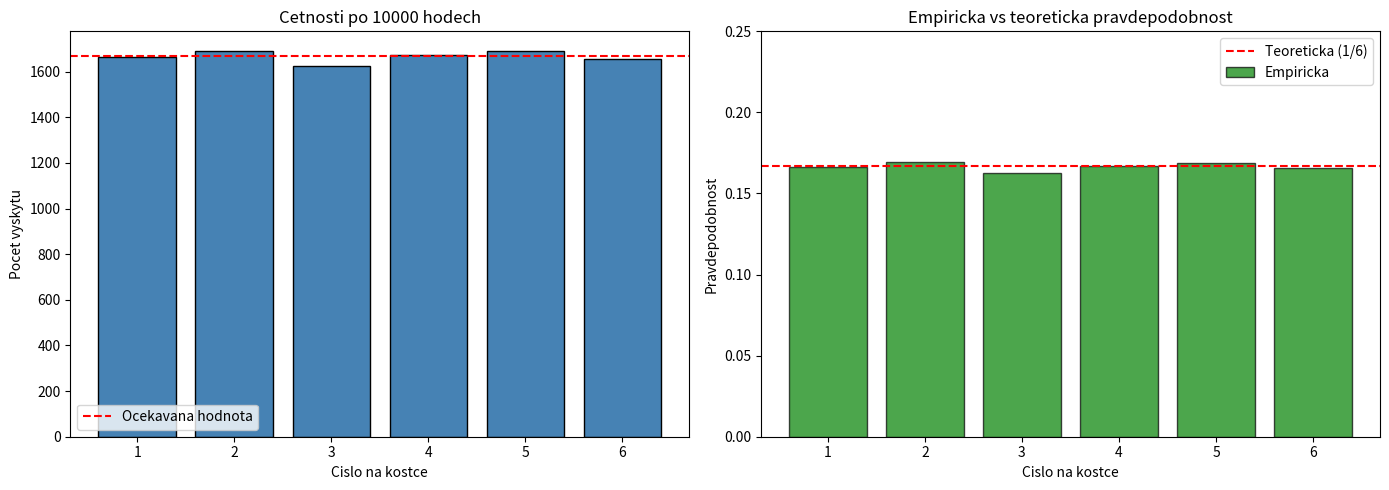
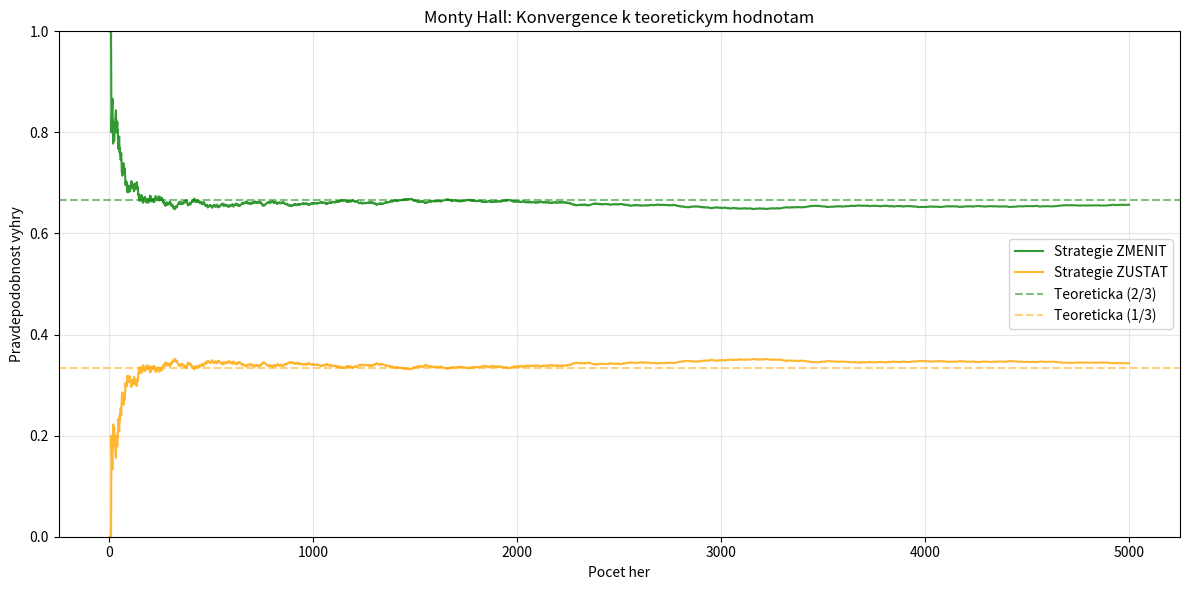
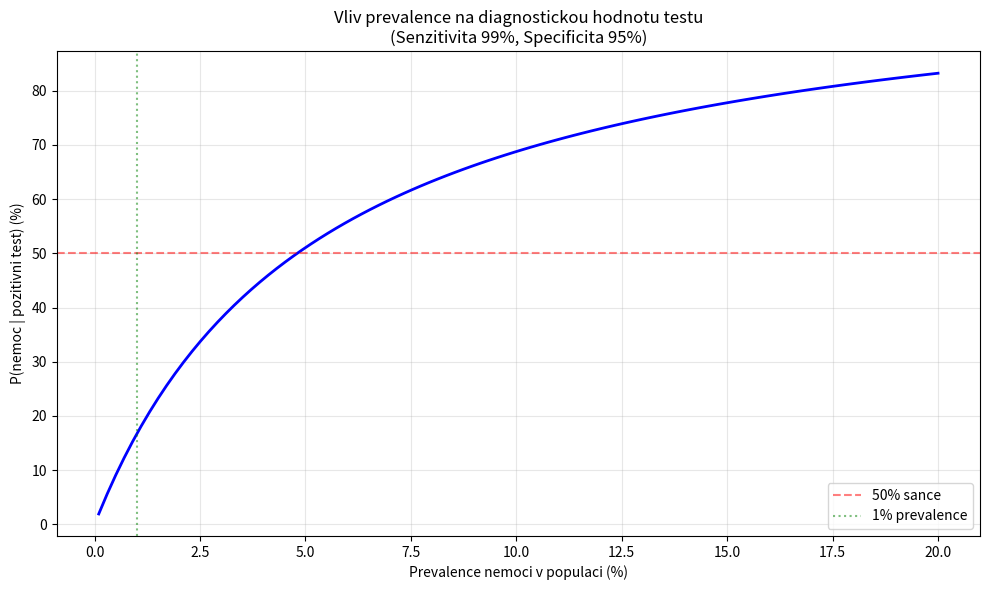
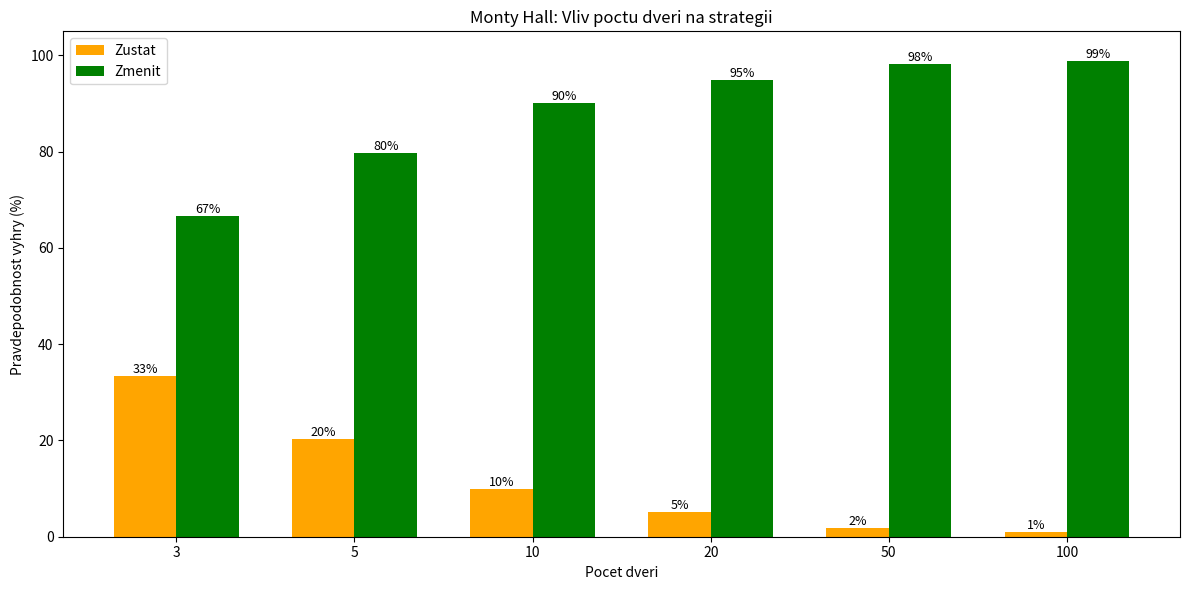

Write Python code to recreate these figures, in order.
# Import knihoven
import numpy as np
import matplotlib.pyplot as plt
from collections import Counter
import random

# Nastaveni pro reprodukovatelnost
np.random.seed(42)

print("Knihovny nacteny!")
print("Pripraveno pro experimenty s pravdepodobnosti.")

# Priklad: Simulace hodu kostkou

def simuluj_hod_kostkou(pocet_hodu=10000):
    """
    Simuluje hod kostkou a spocita cetnosti.
    """
    vysledky = np.random.randint(1, 7, pocet_hodu)  # 1-6
    cetnosti = Counter(vysledky)
    
    return cetnosti

# Spustime simulaci
pocet = 10000
cetnosti = simuluj_hod_kostkou(pocet)

print(f"Simulace {pocet} hodu kostkou:")
print("="*40)

for cislo in range(1, 7):
    pocet_vyskytu = cetnosti[cislo]
    pravdepodobnost = pocet_vyskytu / pocet
    teoreticka = 1/6
    print(f"Cislo {cislo}: {pocet_vyskytu:5d} ({pravdepodobnost:.4f}) | Teoreticky: {teoreticka:.4f}")

# Vizualizace
fig, axes = plt.subplots(1, 2, figsize=(14, 5))

# Graf 1: Cetnosti
cisla = list(range(1, 7))
hodnoty = [cetnosti[c] for c in cisla]
axes[0].bar(cisla, hodnoty, color='steelblue', edgecolor='black')
axes[0].axhline(y=pocet/6, color='red', linestyle='--', label='Ocekavana hodnota')
axes[0].set_xlabel('Cislo na kostce')
axes[0].set_ylabel('Pocet vyskytu')
axes[0].set_title(f'Cetnosti po {pocet} hodech')
axes[0].legend()

# Graf 2: Pravdepodobnosti
probs = [cetnosti[c] / pocet for c in cisla]
axes[1].bar(cisla, probs, color='green', edgecolor='black', alpha=0.7, label='Empiricka')
axes[1].axhline(y=1/6, color='red', linestyle='--', label='Teoreticka (1/6)')
axes[1].set_xlabel('Cislo na kostce')
axes[1].set_ylabel('Pravdepodobnost')
axes[1].set_title('Empiricka vs teoreticka pravdepodobnost')
axes[1].legend()
axes[1].set_ylim(0, 0.25)

plt.tight_layout()
plt.show()

def monty_hall_simulace(pocet_her=10000, strategie="zmenit"):
    """
    Simuluje Monty Hall problem.
    
    Args:
        pocet_her: Pocet simulovanych her
        strategie: "zmenit" nebo "zustat"
    
    Returns:
        Pocet vyher
    """
    vyhry = 0
    
    for _ in range(pocet_her):
        # 1. Nahodne umistime auto za jedny ze tri dveri (0, 1, 2)
        dvere_s_autem = np.random.randint(0, 3)
        
        # 2. Hrac si nahodne vybere jedny dvere
        hracova_volba = np.random.randint(0, 3)
        
        # 3. Moderator otevre jedny ze zbyvajicich dveri, kde je koza
        mozne_k_otevreni = [d for d in range(3) 
                           if d != dvere_s_autem and d != hracova_volba]
        otevrene_moderatorem = np.random.choice(mozne_k_otevreni)
        
        # 4. Urcime dvere pro zmenu (ty, ktere nejsou otevrene ani puvodni volba)
        dvere_pro_zmenu = [d for d in range(3) 
                          if d != hracova_volba and d != otevrene_moderatorem][0]
        
        # 5. Vyhodnotime vysledek podle strategie
        if strategie == "zmenit":
            finalni_volba = dvere_pro_zmenu
        else:  # zustat
            finalni_volba = hracova_volba
        
        if finalni_volba == dvere_s_autem:
            vyhry += 1
    
    return vyhry


# Spustime simulaci pro obe strategie
pocet_her = 10000

vyhry_zmenit = monty_hall_simulace(pocet_her, "zmenit")
vyhry_zustat = monty_hall_simulace(pocet_her, "zustat")

print("MONTY HALL SIMULACE")
print("="*50)
print(f"Pocet her: {pocet_her}")
print("")
print(f"Strategie 'ZUSTAT':  {vyhry_zustat:5d} vyher ({vyhry_zustat/pocet_her*100:.1f}%)")
print(f"Strategie 'ZMENIT':  {vyhry_zmenit:5d} vyher ({vyhry_zmenit/pocet_her*100:.1f}%)")
print("="*50)
print("")
print(f"Pomer: {vyhry_zmenit/vyhry_zustat:.2f}x lepsi sance pri zmene!")
print("")
print("Teoreticka pravdepodobnost:")
print(f"  ZUSTAT: 1/3 = 33.33%")
print(f"  ZMENIT: 2/3 = 66.67%")

# Vizualizace konvergence k teoretickym hodnotam

def sleduj_konvergenci(max_her=5000):
    """
    Sleduje, jak se empiricka pravdepodobnost priblizuje teoreticke.
    """
    vyhry_zmenit = 0
    vyhry_zustat = 0
    
    historie_zmenit = []
    historie_zustat = []
    
    for i in range(1, max_her + 1):
        dvere_s_autem = np.random.randint(0, 3)
        hracova_volba = np.random.randint(0, 3)
        
        mozne_k_otevreni = [d for d in range(3) 
                           if d != dvere_s_autem and d != hracova_volba]
        otevrene_moderatorem = np.random.choice(mozne_k_otevreni)
        
        dvere_pro_zmenu = [d for d in range(3) 
                          if d != hracova_volba and d != otevrene_moderatorem][0]
        
        # Strategie ZMENIT
        if dvere_pro_zmenu == dvere_s_autem:
            vyhry_zmenit += 1
        
        # Strategie ZUSTAT
        if hracova_volba == dvere_s_autem:
            vyhry_zustat += 1
        
        historie_zmenit.append(vyhry_zmenit / i)
        historie_zustat.append(vyhry_zustat / i)
    
    return historie_zmenit, historie_zustat


# Spustime sledovani
max_her = 5000
hist_zmenit, hist_zustat = sleduj_konvergenci(max_her)

# Vizualizace
plt.figure(figsize=(12, 6))

x = range(1, max_her + 1)
plt.plot(x, hist_zmenit, label='Strategie ZMENIT', color='green', alpha=0.8)
plt.plot(x, hist_zustat, label='Strategie ZUSTAT', color='orange', alpha=0.8)

plt.axhline(y=2/3, color='green', linestyle='--', alpha=0.5, label='Teoreticka (2/3)')
plt.axhline(y=1/3, color='orange', linestyle='--', alpha=0.5, label='Teoreticka (1/3)')

plt.xlabel('Pocet her')
plt.ylabel('Pravdepodobnost vyhry')
plt.title('Monty Hall: Konvergence k teoretickym hodnotam')
plt.legend(loc='right')
plt.grid(True, alpha=0.3)
plt.ylim(0, 1)

plt.tight_layout()
plt.show()

# Vizualizace rozhodnuti - strom pravdepodobnosti

def zobraz_strom_rozhodnuti():
    """
    Zobrazi strom rozhodnuti pro Monty Hall.
    """
    fig, ax = plt.subplots(figsize=(14, 8))
    
    # Skryjeme osy
    ax.axis('off')
    
    # Texty
    ax.text(0.5, 0.95, 'Monty Hall - Strom pravdepodobnosti', 
            ha='center', fontsize=16, fontweight='bold')
    
    # Uroven 1: Vase volba
    ax.text(0.5, 0.85, 'Vyberete dvere', ha='center', fontsize=12)
    
    # Uroven 2: Kde je auto
    ax.text(0.2, 0.7, 'Auto za vasimi dvermi\nP = 1/3', 
            ha='center', fontsize=10, bbox=dict(boxstyle='round', facecolor='lightcoral'))
    ax.text(0.8, 0.7, 'Auto za jinymi dvermi\nP = 2/3', 
            ha='center', fontsize=10, bbox=dict(boxstyle='round', facecolor='lightgreen'))
    
    # Sipky
    ax.annotate('', xy=(0.2, 0.72), xytext=(0.5, 0.82),
                arrowprops=dict(arrowstyle='->', color='black'))
    ax.annotate('', xy=(0.8, 0.72), xytext=(0.5, 0.82),
                arrowprops=dict(arrowstyle='->', color='black'))
    
    # Uroven 3: Moderator otevre
    ax.text(0.2, 0.5, 'Moderator otevre\njine dvere s kozou', 
            ha='center', fontsize=10)
    ax.text(0.8, 0.5, 'Moderator otevre\njine dvere s kozou', 
            ha='center', fontsize=10)
    
    # Sipky
    ax.annotate('', xy=(0.2, 0.52), xytext=(0.2, 0.65),
                arrowprops=dict(arrowstyle='->', color='black'))
    ax.annotate('', xy=(0.8, 0.52), xytext=(0.8, 0.65),
                arrowprops=dict(arrowstyle='->', color='black'))
    
    # Uroven 4: Vysledky
    ax.text(0.1, 0.3, 'ZUSTAT\n= VYHRA', 
            ha='center', fontsize=11, fontweight='bold',
            bbox=dict(boxstyle='round', facecolor='gold'))
    ax.text(0.3, 0.3, 'ZMENIT\n= PROHRA', 
            ha='center', fontsize=11,
            bbox=dict(boxstyle='round', facecolor='lightgray'))
    
    ax.text(0.7, 0.3, 'ZUSTAT\n= PROHRA', 
            ha='center', fontsize=11,
            bbox=dict(boxstyle='round', facecolor='lightgray'))
    ax.text(0.9, 0.3, 'ZMENIT\n= VYHRA', 
            ha='center', fontsize=11, fontweight='bold',
            bbox=dict(boxstyle='round', facecolor='gold'))
    
    # Sipky k vysledkum
    ax.annotate('', xy=(0.1, 0.35), xytext=(0.15, 0.47),
                arrowprops=dict(arrowstyle='->', color='black'))
    ax.annotate('', xy=(0.3, 0.35), xytext=(0.25, 0.47),
                arrowprops=dict(arrowstyle='->', color='black'))
    ax.annotate('', xy=(0.7, 0.35), xytext=(0.75, 0.47),
                arrowprops=dict(arrowstyle='->', color='black'))
    ax.annotate('', xy=(0.9, 0.35), xytext=(0.85, 0.47),
                arrowprops=dict(arrowstyle='->', color='black'))
    
    # Zaver
    ax.text(0.5, 0.1, 'ZUSTAT vyhraje v 1 z 3 pripadu (33%)\nZMENIT vyhraje ve 2 z 3 pripadu (67%)', 
            ha='center', fontsize=12, fontweight='bold',
            bbox=dict(boxstyle='round', facecolor='lightyellow', edgecolor='orange'))
    
    plt.tight_layout()
    plt.show()

zobraz_strom_rozhodnuti()

def bayesuv_test_nemoci(prevalence, senzitivita, specificita):
    """
    Vypocita pravdepodobnost nemoci pri pozitivnim testu.
    
    Args:
        prevalence: P(nemoc) - % populace s nemoci
        senzitivita: P(pozitivni | nemoc) - true positive rate
        specificita: P(negativni | zdravy) - true negative rate
    
    Returns:
        P(nemoc | pozitivni test)
    """
    # Prior
    p_nemoc = prevalence
    p_zdravy = 1 - prevalence
    
    # Likelihood
    p_pozitivni_nemocny = senzitivita
    p_pozitivni_zdravy = 1 - specificita  # False positive rate
    
    # Evidence: P(pozitivni test)
    p_pozitivni = (p_pozitivni_nemocny * p_nemoc + 
                   p_pozitivni_zdravy * p_zdravy)
    
    # Posterior: P(nemoc | pozitivni test)
    p_nemoc_pozitivni = (p_pozitivni_nemocny * p_nemoc) / p_pozitivni
    
    return p_nemoc_pozitivni, p_pozitivni


# Parametry testu
prevalence = 0.01      # 1% populace ma nemoc
senzitivita = 0.99     # 99% spravne zachyti nemocne
specificita = 0.95     # 95% spravne oznaci zdrave

p_nemoc, p_pozitivni = bayesuv_test_nemoci(prevalence, senzitivita, specificita)

print("BAYESOVA ANALYZA MEDICINSKHO TESTU")
print("="*50)
print(f"Prevalence nemoci:     {prevalence*100:.1f}%")
print(f"Senzitivita testu:     {senzitivita*100:.1f}%")
print(f"Specificita testu:     {specificita*100:.1f}%")
print("")
print(f"P(pozitivni test):     {p_pozitivni*100:.2f}%")
print("")
print(f"P(nemoc | poz. test):  {p_nemoc*100:.1f}%")
print("="*50)
print("")
print("PREKVAPENI: I pri pozitivnim testu mate jen ~17% sanci,")
print("ze skutecne mate nemoc! To proto, ze nemoc je vzacna.")

# Vizualizace: Jak prevalence ovlivnuje vysledek

prevalence_range = np.linspace(0.001, 0.2, 100)
posteriors = []

for prev in prevalence_range:
    p_nemoc, _ = bayesuv_test_nemoci(prev, 0.99, 0.95)
    posteriors.append(p_nemoc)

plt.figure(figsize=(10, 6))
plt.plot(prevalence_range * 100, np.array(posteriors) * 100, 
         linewidth=2, color='blue')

plt.axhline(y=50, color='red', linestyle='--', alpha=0.5, label='50% sance')
plt.axvline(x=1, color='green', linestyle=':', alpha=0.5, label='1% prevalence')

plt.xlabel('Prevalence nemoci v populaci (%)')
plt.ylabel('P(nemoc | pozitivni test) (%)')
plt.title('Vliv prevalence na diagnostickou hodnotu testu\n(Senzitivita 99%, Specificita 95%)')
plt.legend()
plt.grid(True, alpha=0.3)

plt.tight_layout()
plt.show()

print("Pri vzacnych nemocich i velmi presny test dava mnoho falesne pozitivnich!")

def monty_hall_n_dveri(n_dveri, pocet_her=10000):
    """
    Monty Hall s N dvermi.
    Moderator otevre N-2 dveri s kozami.
    """
    vyhry_zmenit = 0
    vyhry_zustat = 0
    
    for _ in range(pocet_her):
        dvere_s_autem = np.random.randint(0, n_dveri)
        hracova_volba = np.random.randint(0, n_dveri)
        
        # Moderator otevre vsechny ostatni dvere krome jedne (s autem nebo te, na kterou hrac zmeni)
        # Zbydou 2 dvere: hracova a jedna dalsi
        
        if hracova_volba == dvere_s_autem:
            # Hrac vybral auto - zmena = prohra
            vyhry_zustat += 1
        else:
            # Hrac nevybral auto - zmena = vyhra (moderator ukazal vsechny kozy krome jedne)
            vyhry_zmenit += 1
    
    return vyhry_zustat / pocet_her, vyhry_zmenit / pocet_her


# Testujeme ruzne pocty dveri
dvere_values = [3, 5, 10, 20, 50, 100]

print("MONTY HALL S RUZNYM POCTEM DVERI")
print("="*60)
print(f"{'Pocet dveri':<15} {'P(zustat)':<15} {'P(zmenit)':<15} {'Teoreticky'}")
print("-"*60)

vysledky = []
for n in dvere_values:
    p_zustat, p_zmenit = monty_hall_n_dveri(n, 10000)
    teoreticky_zmenit = (n - 1) / n
    vysledky.append((n, p_zustat, p_zmenit, teoreticky_zmenit))
    print(f"{n:<15} {p_zustat*100:<15.1f}% {p_zmenit*100:<15.1f}% {teoreticky_zmenit*100:.1f}%")

print("="*60)
print("\nS vice dvermi je vyhoda zmeny jeste vetsi!")

# Vizualizace
dvere = [v[0] for v in vysledky]
p_zmenit = [v[2] for v in vysledky]
p_zustat = [v[1] for v in vysledky]

x = range(len(dvere))
width = 0.35

fig, ax = plt.subplots(figsize=(12, 6))

bars1 = ax.bar([i - width/2 for i in x], [p*100 for p in p_zustat], width, 
               label='Zustat', color='orange')
bars2 = ax.bar([i + width/2 for i in x], [p*100 for p in p_zmenit], width, 
               label='Zmenit', color='green')

ax.set_xlabel('Pocet dveri')
ax.set_ylabel('Pravdepodobnost vyhry (%)')
ax.set_title('Monty Hall: Vliv poctu dveri na strategii')
ax.set_xticks(x)
ax.set_xticklabels(dvere)
ax.legend()
ax.set_ylim(0, 105)

# Pridame hodnoty nad sloupce
for bar in bars1:
    height = bar.get_height()
    ax.text(bar.get_x() + bar.get_width()/2., height,
            f'{height:.0f}%', ha='center', va='bottom', fontsize=9)

for bar in bars2:
    height = bar.get_height()
    ax.text(bar.get_x() + bar.get_width()/2., height,
            f'{height:.0f}%', ha='center', va='bottom', fontsize=9)

plt.tight_layout()
plt.show()

# Prostor pro vase reseni - Cviceni 1

def simuluj_soucet_kostek(pocet_hodu=10000):
    """
    Simuluje hod dvema kostkami a pocita pravdepodobnost souctu 7.
    """
    # VAS KOD ZDE:
    # kostka1 = np.random.randint(1, 7, pocet_hodu)
    # kostka2 = np.random.randint(1, 7, pocet_hodu)
    # soucty = kostka1 + kostka2
    # pocet_sedmicek = np.sum(soucty == 7)
    # ...
    pass

print("Cviceni 1: Doplnte kod vyse")
print("Teoreticka pravdepodobnost souctu 7: 6/36 = 16.67%")